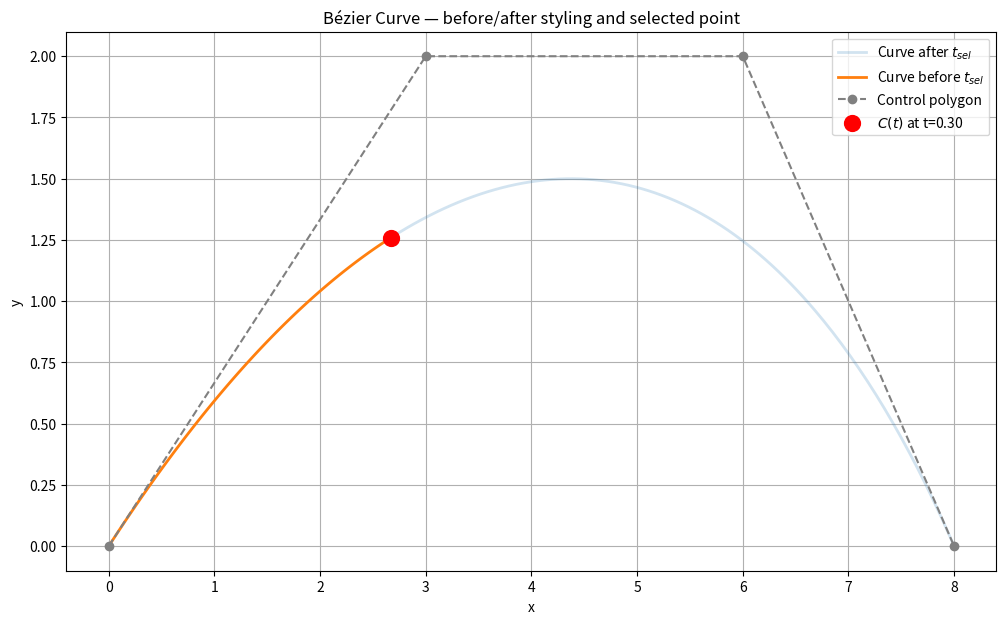
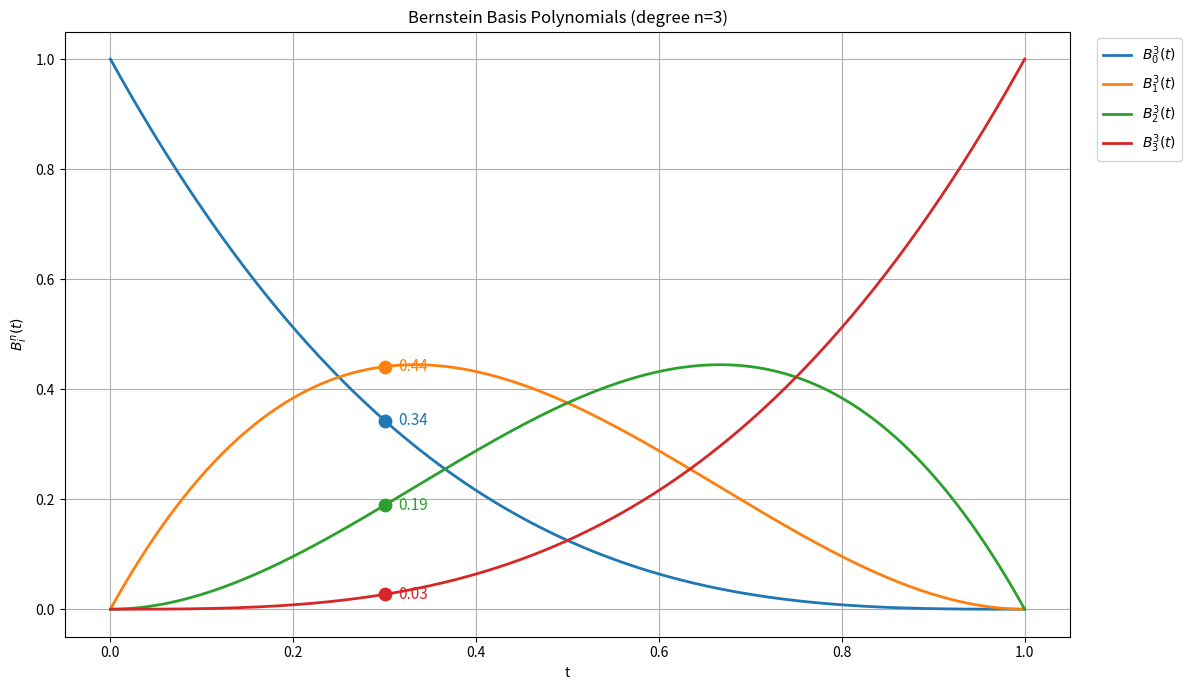

The script that saved these images, in order:
import numpy as np
import matplotlib.pyplot as plt
from math import comb

# ------------------------------------------------------------
# Bernstein basis
# ------------------------------------------------------------
def bernstein_poly(n, i, t):
    """Bernstein polynomial B_i^n(t)."""
    return comb(n, i) * (t**i) * ((1 - t) ** (n - i))


def bernstein_basis_matrix(n, t_values):
    """
    Full Bernstein basis matrix:
    rows correspond to t, columns to i.
    shape = (len(t_values), n+1)
    """
    t_values = np.asarray(t_values, dtype=float)
    B = np.zeros((len(t_values), n + 1))
    for i in range(n + 1):
        B[:, i] = [bernstein_poly(n, i, float(t)) for t in t_values]
    return B


# ------------------------------------------------------------
# Bézier curve evaluation using Bernstein basis
# ------------------------------------------------------------
def bezier_eval(control_points, t_values):
    """
    Evaluate Bézier curve points using Bernstein basis.
    control_points: (n+1, 2)
    t_values: array in [0,1]
    """
    P = np.asarray(control_points, dtype=float)
    n = len(P) - 1
    B = bernstein_basis_matrix(n, t_values)  # (m, n+1)
    C = B @ P                                # (m, 2)
    return C, B

# ------------------------------------------------------------
# Example control points (edit freely)
# ------------------------------------------------------------
cps = np.array([
    [0.0, 0.0],
    [3.0, 2.0],
    [6.0, 2.0],
    [8.0, 0.0],
])

# ------------------------------------------------------------
# Select a parameter value t_sel (edit freely)
# ------------------------------------------------------------
t_sel = 0.30

n = len(cps) - 1
t_curve = np.linspace(0, 1, 250)

curve_pts, B_curve = bezier_eval(cps, t_curve)

# Compute Bernstein weights at t_sel and the curve point
B_sel = np.array([bernstein_poly(n, i, t_sel) for i in range(n + 1)])
C_sel = B_sel @ cps

# Find closest index in sampled curve for before/after split
idx_sel = np.argmin(np.abs(t_curve - t_sel))

# ------------------------------------------------------------
# Consistent palette 
# ------------------------------------------------------------
level_colors = ["#1f77b4", "#ff7f0e", "#2ca02c", "#d62728"]
palette = level_colors[:n+1]


# ============================================================
# PLOT 1: Bézier curve with "before/after" styling
# ============================================================
plt.figure(figsize=(12, 7))

# Curve after (lighter)
plt.plot(curve_pts[idx_sel:, 0], curve_pts[idx_sel:, 1], alpha=0.2, linewidth=2, label="Curve after $t_{sel}$")

# Curve before (full opacity)
plt.plot(curve_pts[:idx_sel+1, 0], curve_pts[:idx_sel+1, 1], linewidth=2, label="Curve before $t_{sel}$")

# Control polygon
plt.plot(cps[:, 0], cps[:, 1], "o--", color="gray", label="Control polygon")

# Selected point
plt.scatter(C_sel[0], C_sel[1], color="red", s=130, zorder=5, label=f"$C(t)$ at t={t_sel:.2f}")

plt.title("Bézier Curve — before/after styling and selected point")
plt.xlabel("x")
plt.ylabel("y")
plt.grid(True)
plt.legend()
plt.show()


# ============================================================
# PLOT 2: Bernstein basis functions + values at t_sel
# ============================================================
plt.figure(figsize=(12, 7))

for i in range(n + 1):
    plt.plot(t_curve, B_curve[:, i], color=palette[i], linewidth=2, label=f"$B_{{{i}}}^{n}(t)$")

    # Marker at t_sel
    plt.scatter(t_sel, B_sel[i], color=palette[i], s=80, zorder=5)

    # Label next to marker
    plt.text(t_sel + 0.015, B_sel[i], f"{B_sel[i]:.2f}", color=palette[i], fontsize=11, va="center")

plt.title(f"Bernstein Basis Polynomials (degree n={n})")
plt.xlabel("t")
plt.ylabel("$B_i^n(t)$")
plt.grid(True)
plt.legend(loc="upper left", bbox_to_anchor=(1.02, 1.0))
plt.tight_layout()
plt.show()